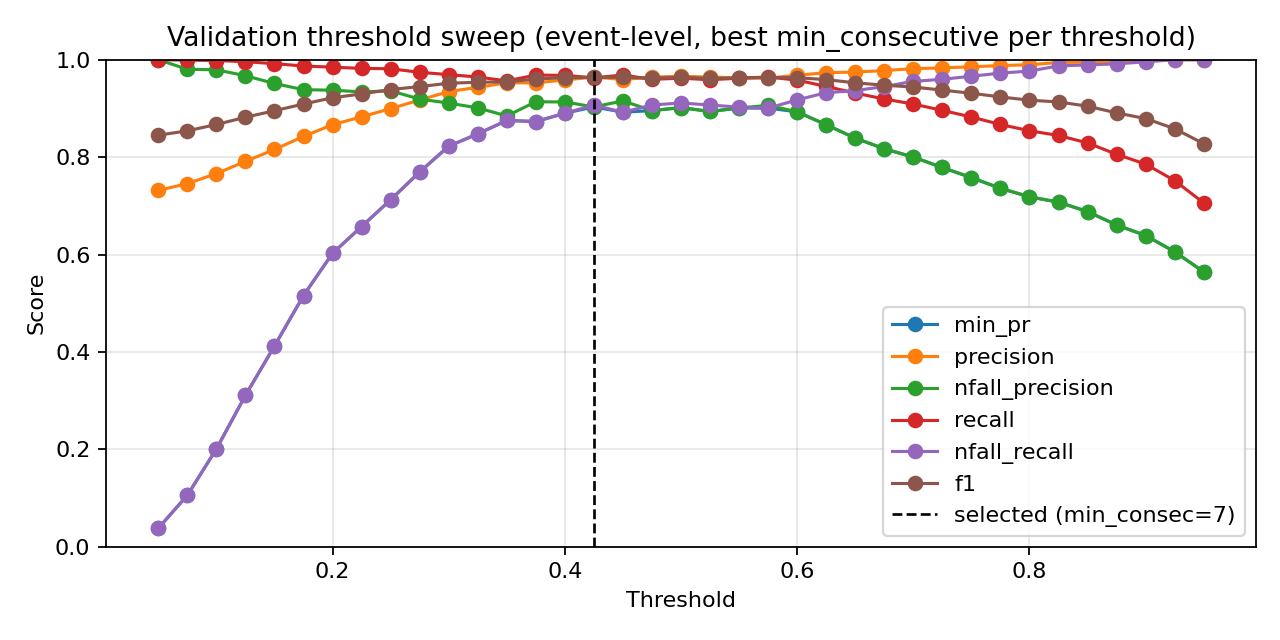

The file beside this chart, header and first rows:
threshold, min_consecutive, eval_level, precision, nfall_precision, recall, nfall_recall, min_pr, f1, accuracy
0.05, 1, event, 0.7257, 1.0, 1.0, 0.008457, 0.008457, 0.8411, 0.7264
0.05, 2, event, 0.7257, 1.0, 1.0, 0.008457, 0.008457, 0.8411, 0.7264
0.05, 3, event, 0.7266, 1.0, 1.0, 0.01268, 0.01268, 0.8416, 0.7275
0.05, 4, event, 0.7266, 1.0, 1.0, 0.01268, 0.01268, 0.8416, 0.7275
0.05, 5, event, 0.7274, 1.0, 1.0, 0.01691, 0.01691, 0.8422, 0.7287
0.05, 7, event, 0.7291, 1.0, 1.0, 0.02537, 0.02537, 0.8434, 0.731
0.05, 9, event, 0.7317, 1.0, 1.0, 0.03805, 0.03805, 0.8451, 0.7345
0.075, 1, event, 0.7279, 1.0, 1.0, 0.01903, 0.01903, 0.8425, 0.7293
0.075, 2, event, 0.7296, 1.0, 1.0, 0.02748, 0.02748, 0.8436, 0.7316
0.075, 3, event, 0.7317, 1.0, 1.0, 0.03805, 0.03805, 0.8451, 0.7345
0.075, 4, event, 0.7326, 1.0, 1.0, 0.04228, 0.04228, 0.8457, 0.7357
0.075, 5, event, 0.7352, 1.0, 1.0, 0.05497, 0.05497, 0.8474, 0.7392
0.075, 7, event, 0.74, 1.0, 1.0, 0.07822, 0.07822, 0.8506, 0.7456
0.075, 9, event, 0.7456, 0.9804, 0.9992, 0.1057, 0.1057, 0.854, 0.7526
0.1, 1, event, 0.7348, 1.0, 1.0, 0.05285, 0.05285, 0.8471, 0.7386
0.1, 2, event, 0.7365, 1.0, 1.0, 0.06131, 0.06131, 0.8483, 0.741
0.1, 3, event, 0.7405, 1.0, 1.0, 0.08034, 0.08034, 0.8509, 0.7462
0.1, 4, event, 0.7418, 1.0, 1.0, 0.08668, 0.08668, 0.8518, 0.748
0.1, 5, event, 0.7445, 1.0, 1.0, 0.09937, 0.09937, 0.8535, 0.7515
0.1, 7, event, 0.7553, 1.0, 1.0, 0.1501, 0.1501, 0.8606, 0.7655
0.1, 9, event, 0.7662, 0.9794, 0.9984, 0.2008, 0.2008, 0.867, 0.7783
0.125, 1, event, 0.7427, 1.0, 1.0, 0.09091, 0.09091, 0.8523, 0.7491
0.125, 2, event, 0.7485, 1.0, 1.0, 0.1184, 0.1184, 0.8562, 0.7567
0.125, 3, event, 0.7543, 0.9857, 0.9992, 0.1459, 0.1459, 0.8596, 0.7637
0.125, 4, event, 0.7584, 0.9873, 0.9992, 0.1649, 0.1649, 0.8623, 0.769
0.125, 5, event, 0.764, 0.989, 0.9992, 0.1903, 0.1903, 0.8659, 0.776
0.125, 7, event, 0.776, 0.9667, 0.9968, 0.2452, 0.2452, 0.8727, 0.7894
0.125, 9, event, 0.7913, 0.9671, 0.996, 0.3108, 0.3108, 0.8819, 0.8069
0.15, 1, event, 0.7579, 0.9872, 0.9992, 0.1628, 0.1628, 0.862, 0.7684
0.15, 2, event, 0.7635, 0.9889, 0.9992, 0.1882, 0.1882, 0.8656, 0.7754
0.15, 3, event, 0.7707, 0.9905, 0.9992, 0.2199, 0.2199, 0.8702, 0.7841
0.15, 4, event, 0.7765, 0.9915, 0.9992, 0.2452, 0.2452, 0.8739, 0.7911
0.15, 5, event, 0.7823, 0.9922, 0.9992, 0.2706, 0.2706, 0.8776, 0.7981
0.15, 7, event, 0.8009, 0.9651, 0.9952, 0.351, 0.351, 0.8875, 0.8174
0.15, 9, event, 0.8158, 0.9512, 0.9919, 0.4123, 0.4123, 0.8953, 0.832
0.175, 1, event, 0.7688, 0.9901, 0.9992, 0.2114, 0.2114, 0.869, 0.7818
0.175, 2, event, 0.7783, 0.9836, 0.9984, 0.2537, 0.2537, 0.8747, 0.7929
0.175, 3, event, 0.7857, 0.9854, 0.9984, 0.2854, 0.2854, 0.8793, 0.8016
0.175, 4, event, 0.7977, 0.9815, 0.9976, 0.3362, 0.3362, 0.8865, 0.8151
0.175, 5, event, 0.8059, 0.9777, 0.9968, 0.37, 0.37, 0.8912, 0.8238
0.175, 7, event, 0.8246, 0.9591, 0.9927, 0.4461, 0.4461, 0.9009, 0.8419
0.175, 9, event, 0.8425, 0.9385, 0.9871, 0.5159, 0.5159, 0.9091, 0.8571
0.2, 1, event, 0.7847, 0.9852, 0.9984, 0.2812, 0.2812, 0.8787, 0.8005
0.2, 2, event, 0.7942, 0.987, 0.9984, 0.3214, 0.3214, 0.8847, 0.8116
0.2, 3, event, 0.803, 0.9883, 0.9984, 0.3573, 0.3573, 0.8901, 0.8215
0.2, 4, event, 0.8155, 0.9847, 0.9976, 0.408, 0.408, 0.8974, 0.8349
0.2, 5, event, 0.8266, 0.9727, 0.9952, 0.4524, 0.4524, 0.9031, 0.8454
0.2, 7, event, 0.8459, 0.9577, 0.9911, 0.5264, 0.5264, 0.9128, 0.8629
0.2, 9, event, 0.8667, 0.9375, 0.9847, 0.6025, 0.6025, 0.9219, 0.8792
0.225, 1, event, 0.7988, 0.9877, 0.9984, 0.3404, 0.3404, 0.8875, 0.8168
0.225, 2, event, 0.8087, 0.989, 0.9984, 0.3805, 0.3805, 0.8936, 0.8279
0.225, 3, event, 0.8207, 0.976, 0.996, 0.4292, 0.4292, 0.8999, 0.8396
0.225, 4, event, 0.83, 0.9735, 0.9952, 0.4651, 0.4651, 0.9051, 0.8489
0.225, 5, event, 0.8451, 0.9686, 0.9936, 0.5222, 0.5222, 0.9133, 0.8635
0.225, 7, event, 0.8597, 0.9479, 0.9879, 0.5772, 0.5772, 0.9194, 0.8746
0.225, 9, event, 0.8827, 0.9339, 0.9823, 0.6575, 0.6575, 0.9298, 0.8926
0.25, 1, event, 0.815, 0.9846, 0.9976, 0.4059, 0.4059, 0.8971, 0.8343
0.25, 2, event, 0.8285, 0.9819, 0.9968, 0.4588, 0.4588, 0.9049, 0.8483
0.25, 3, event, 0.8373, 0.9749, 0.9952, 0.4926, 0.4926, 0.9094, 0.8565
0.25, 4, event, 0.8527, 0.9701, 0.9936, 0.5497, 0.5497, 0.9178, 0.8711
... 199 more rows
